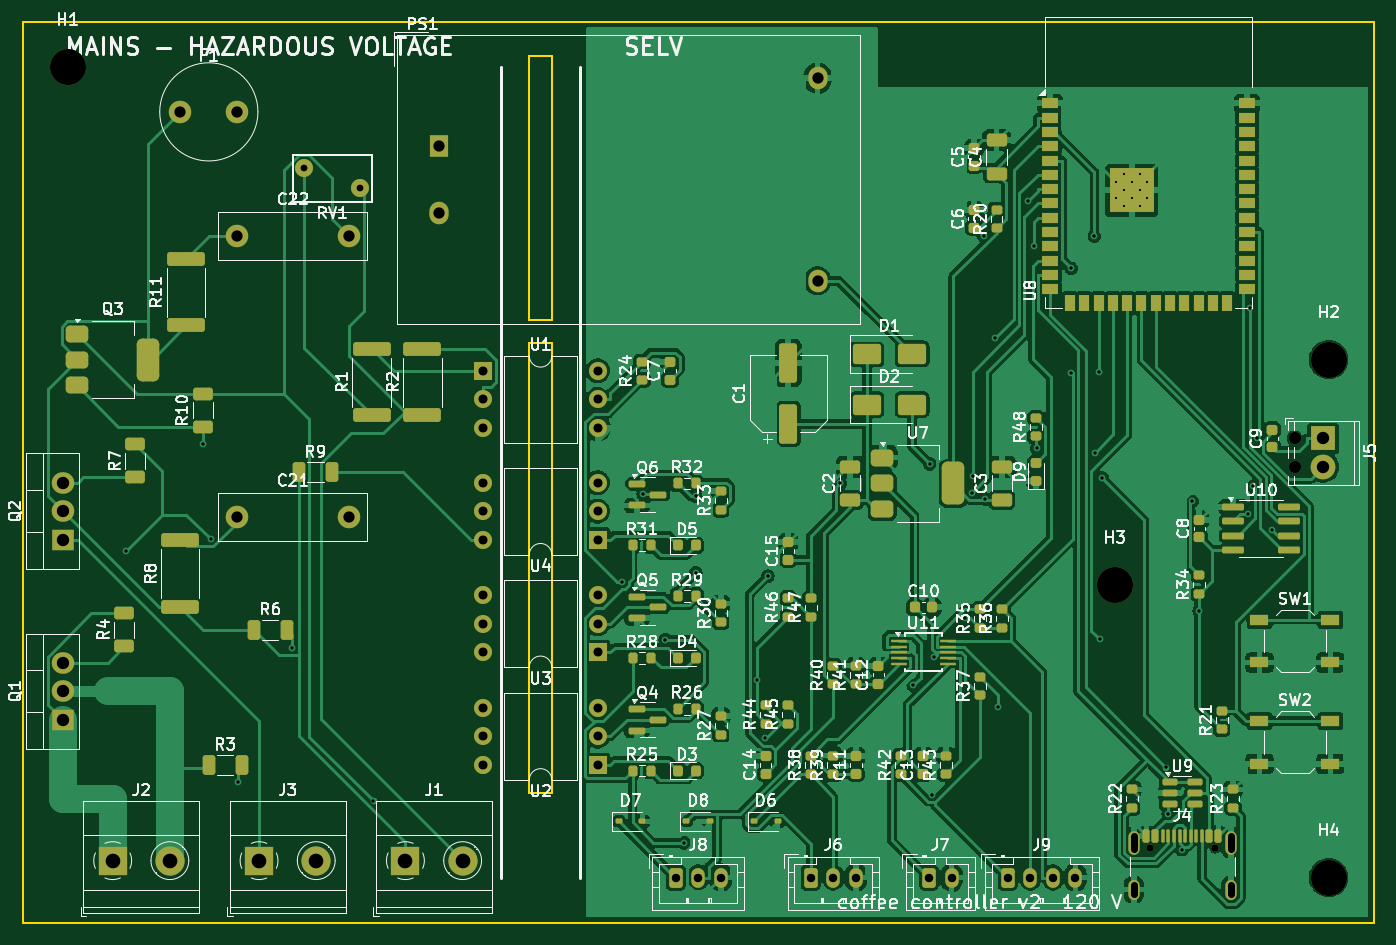
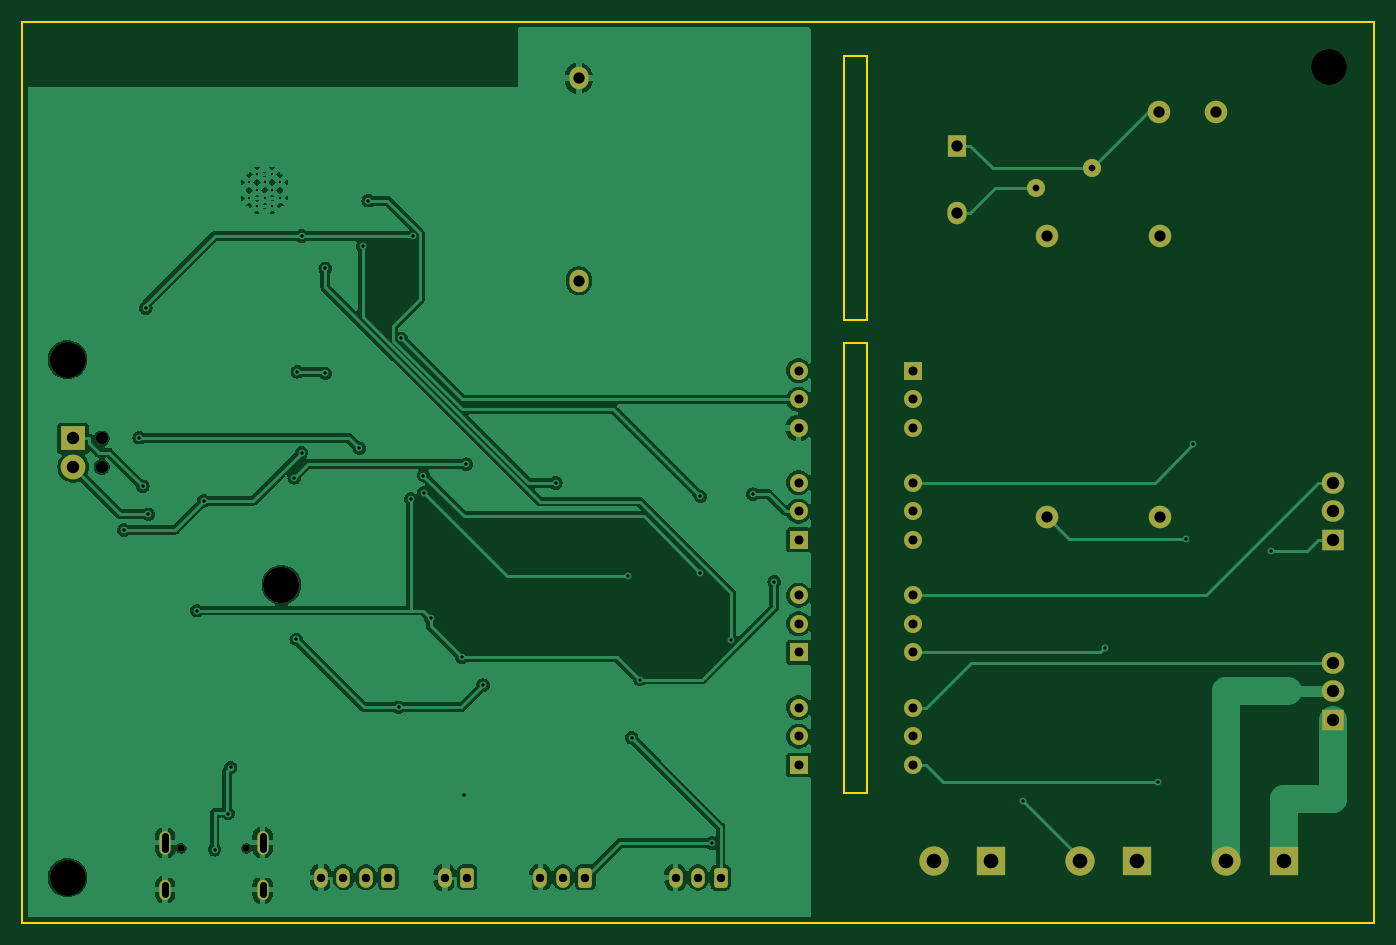
Circuit board: 10 layer files. Board 120.0 x 80.0 mm.
- bottom_copper: coffee-controller-120v-B_Cu.gbl (116420 bytes)
- bottom_mask: coffee-controller-120v-B_Mask.gbs (3995 bytes)
- paste: coffee-controller-120v-B_Paste.gbp (493 bytes)
- bottom_silk: coffee-controller-120v-B_Silkscreen.gbo (494 bytes)
- outline: coffee-controller-120v-Edge_Cuts.gm1 (1039 bytes)
- top_copper: coffee-controller-120v-F_Cu.gtl (253689 bytes)
- top_mask: coffee-controller-120v-F_Mask.gts (13869 bytes)
- paste: coffee-controller-120v-F_Paste.gtp (10968 bytes)
- top_silk: coffee-controller-120v-F_Silkscreen.gto (172818 bytes)
- drill: coffee-controller-120v.drl (2914 bytes)

=== bottom_copper: coffee-controller-120v-B_Cu.gbl (116420 bytes, source omitted) ===
=== bottom_mask: coffee-controller-120v-B_Mask.gbs ===
%TF.GenerationSoftware,KiCad,Pcbnew,7.0.11+dfsg-1build4*%
%TF.CreationDate,2026-11-02T09:54:34-08:00*%
%TF.ProjectId,coffee-controller-120v,636f6666-6565-42d6-936f-6e74726f6c6c,rev?*%
%TF.SameCoordinates,Original*%
%TF.FileFunction,Soldermask,Bot*%
%TF.FilePolarity,Negative*%
%FSLAX46Y46*%
G04 Gerber Fmt 4.6, Leading zero omitted, Abs format (unit mm)*
G04 Created by KiCad (PCBNEW 7.0.11+dfsg-1build4) date 2026-11-02 09:54:34*
%MOMM*%
%LPD*%
G01*
G04 APERTURE LIST*
G04 Aperture macros list*
%AMRoundRect*
0 Rectangle with rounded corners*
0 $1 Rounding radius*
0 $2 $3 $4 $5 $6 $7 $8 $9 X,Y pos of 4 corners*
0 Add a 4 corners polygon primitive as box body*
4,1,4,$2,$3,$4,$5,$6,$7,$8,$9,$2,$3,0*
0 Add four circle primitives for the rounded corners*
1,1,$1+$1,$2,$3*
1,1,$1+$1,$4,$5*
1,1,$1+$1,$6,$7*
1,1,$1+$1,$8,$9*
0 Add four rect primitives between the rounded corners*
20,1,$1+$1,$2,$3,$4,$5,0*
20,1,$1+$1,$4,$5,$6,$7,0*
20,1,$1+$1,$6,$7,$8,$9,0*
20,1,$1+$1,$8,$9,$2,$3,0*%
G04 Aperture macros list end*
%ADD10R,1.700000X2.000000*%
%ADD11O,1.700000X2.000000*%
%ADD12R,2.000000X1.905000*%
%ADD13O,2.000000X1.905000*%
%ADD14C,2.000000*%
%ADD15C,3.200000*%
%ADD16R,2.600000X2.600000*%
%ADD17C,2.600000*%
%ADD18RoundRect,0.250000X-0.350000X-0.625000X0.350000X-0.625000X0.350000X0.625000X-0.350000X0.625000X0*%
%ADD19O,1.200000X1.750000*%
%ADD20R,1.600000X1.600000*%
%ADD21O,1.600000X1.600000*%
%ADD22C,0.650000*%
%ADD23O,1.000000X2.100000*%
%ADD24O,1.000000X1.800000*%
%ADD25C,1.600000*%
%ADD26C,1.100000*%
%ADD27R,2.200000X2.200000*%
%ADD28C,2.200000*%
G04 APERTURE END LIST*
D10*
%TO.C,PS1*%
X37000000Y-11000000D03*
D11*
X37000000Y-17000000D03*
X70600000Y-5000000D03*
X70600000Y-23000000D03*
%TD*%
D12*
%TO.C,Q1*%
X3600000Y-62000000D03*
D13*
X3600000Y-59460000D03*
X3600000Y-56920000D03*
%TD*%
D14*
%TO.C,F1*%
X14000000Y-8000000D03*
X19080000Y-8000000D03*
%TD*%
D15*
%TO.C,H4*%
X116000000Y-76000000D03*
%TD*%
D16*
%TO.C,J3*%
X21000000Y-74500000D03*
D17*
X26080000Y-74500000D03*
%TD*%
D16*
%TO.C,J2*%
X8000000Y-74500000D03*
D17*
X13080000Y-74500000D03*
%TD*%
D15*
%TO.C,H1*%
X4000000Y-4000000D03*
%TD*%
D18*
%TO.C,J9*%
X87500000Y-76000000D03*
D19*
X89500000Y-76000000D03*
X91500000Y-76000000D03*
X93500000Y-76000000D03*
%TD*%
D20*
%TO.C,U1*%
X40920000Y-31000000D03*
D21*
X40920000Y-33540000D03*
X40920000Y-36080000D03*
X51080000Y-36080000D03*
X51080000Y-33540000D03*
X51080000Y-31000000D03*
%TD*%
D15*
%TO.C,H3*%
X97000000Y-50000000D03*
%TD*%
D18*
%TO.C,J7*%
X80500000Y-76000000D03*
D19*
X82500000Y-76000000D03*
%TD*%
D22*
%TO.C,J4*%
X100110000Y-73395000D03*
X105890000Y-73395000D03*
D23*
X98680000Y-72895000D03*
D24*
X98680000Y-77075000D03*
D23*
X107320000Y-72895000D03*
D24*
X107320000Y-77075000D03*
%TD*%
D25*
%TO.C,RV1*%
X25000000Y-13000000D03*
X30000000Y-14800000D03*
%TD*%
D20*
%TO.C,U4*%
X51080000Y-46000000D03*
D21*
X51080000Y-43460000D03*
X51080000Y-40920000D03*
X40920000Y-40920000D03*
X40920000Y-43460000D03*
X40920000Y-46000000D03*
%TD*%
D20*
%TO.C,U3*%
X51080000Y-56000000D03*
D21*
X51080000Y-53460000D03*
X51080000Y-50920000D03*
X40920000Y-50920000D03*
X40920000Y-53460000D03*
X40920000Y-56000000D03*
%TD*%
D18*
%TO.C,J6*%
X70000000Y-76000000D03*
D19*
X72000000Y-76000000D03*
X74000000Y-76000000D03*
%TD*%
D16*
%TO.C,J1*%
X34000000Y-74500000D03*
D17*
X39080000Y-74500000D03*
%TD*%
D18*
%TO.C,J8*%
X58000000Y-76000000D03*
D19*
X60000000Y-76000000D03*
X62000000Y-76000000D03*
%TD*%
D12*
%TO.C,Q2*%
X3600000Y-46000000D03*
D13*
X3600000Y-43460000D03*
X3600000Y-40920000D03*
%TD*%
D14*
%TO.C,C21*%
X19000000Y-44000000D03*
X29000000Y-44000000D03*
%TD*%
D20*
%TO.C,U2*%
X51080000Y-66000000D03*
D21*
X51080000Y-63460000D03*
X51080000Y-60920000D03*
X40920000Y-60920000D03*
X40920000Y-63460000D03*
X40920000Y-66000000D03*
%TD*%
D15*
%TO.C,H2*%
X116000000Y-30000000D03*
%TD*%
D26*
%TO.C,J5*%
X112960000Y-37000000D03*
X112960000Y-39540000D03*
D27*
X115500000Y-37000000D03*
D28*
X115500000Y-39540000D03*
%TD*%
D14*
%TO.C,C22*%
X19000000Y-19000000D03*
X29000000Y-19000000D03*
%TD*%
M02*

=== paste: coffee-controller-120v-B_Paste.gbp ===
%TF.GenerationSoftware,KiCad,Pcbnew,7.0.11+dfsg-1build4*%
%TF.CreationDate,2026-11-02T09:54:34-08:00*%
%TF.ProjectId,coffee-controller-120v,636f6666-6565-42d6-936f-6e74726f6c6c,rev?*%
%TF.SameCoordinates,Original*%
%TF.FileFunction,Paste,Bot*%
%TF.FilePolarity,Positive*%
%FSLAX46Y46*%
G04 Gerber Fmt 4.6, Leading zero omitted, Abs format (unit mm)*
G04 Created by KiCad (PCBNEW 7.0.11+dfsg-1build4) date 2026-11-02 09:54:34*
%MOMM*%
%LPD*%
G01*
G04 APERTURE LIST*
G04 APERTURE END LIST*
M02*

=== bottom_silk: coffee-controller-120v-B_Silkscreen.gbo ===
%TF.GenerationSoftware,KiCad,Pcbnew,7.0.11+dfsg-1build4*%
%TF.CreationDate,2026-11-02T09:54:34-08:00*%
%TF.ProjectId,coffee-controller-120v,636f6666-6565-42d6-936f-6e74726f6c6c,rev?*%
%TF.SameCoordinates,Original*%
%TF.FileFunction,Legend,Bot*%
%TF.FilePolarity,Positive*%
%FSLAX46Y46*%
G04 Gerber Fmt 4.6, Leading zero omitted, Abs format (unit mm)*
G04 Created by KiCad (PCBNEW 7.0.11+dfsg-1build4) date 2026-11-02 09:54:34*
%MOMM*%
%LPD*%
G01*
G04 APERTURE LIST*
G04 APERTURE END LIST*
M02*

=== outline: coffee-controller-120v-Edge_Cuts.gm1 ===
%TF.GenerationSoftware,KiCad,Pcbnew,7.0.11+dfsg-1build4*%
%TF.CreationDate,2026-11-02T09:54:34-08:00*%
%TF.ProjectId,coffee-controller-120v,636f6666-6565-42d6-936f-6e74726f6c6c,rev?*%
%TF.SameCoordinates,Original*%
%TF.FileFunction,Profile,NP*%
%FSLAX46Y46*%
G04 Gerber Fmt 4.6, Leading zero omitted, Abs format (unit mm)*
G04 Created by KiCad (PCBNEW 7.0.11+dfsg-1build4) date 2026-11-02 09:54:34*
%MOMM*%
%LPD*%
G01*
G04 APERTURE LIST*
%TA.AperFunction,Profile*%
%ADD10C,0.150000*%
%TD*%
G04 APERTURE END LIST*
D10*
X45000000Y-68500000D02*
X45000000Y-28500000D01*
X45000000Y-3000000D02*
X47000000Y-3000000D01*
X47000000Y-26500000D02*
X45000000Y-26500000D01*
X0Y0D02*
X120000000Y0D01*
X0Y-80000000D02*
X0Y0D01*
X45000000Y-26500000D02*
X45000000Y-3000000D01*
X120000000Y-80000000D02*
X0Y-80000000D01*
X47000000Y-68500000D02*
X45000000Y-68500000D01*
X120000000Y0D02*
X120000000Y-80000000D01*
X47000000Y-3000000D02*
X47000000Y-26500000D01*
X47000000Y-28500000D02*
X47000000Y-68500000D01*
X45000000Y-28500000D02*
X47000000Y-28500000D01*
M02*

=== top_copper: coffee-controller-120v-F_Cu.gtl (253689 bytes, source omitted) ===
=== top_mask: coffee-controller-120v-F_Mask.gts (13869 bytes, source omitted) ===
=== paste: coffee-controller-120v-F_Paste.gtp (10968 bytes, source omitted) ===
=== top_silk: coffee-controller-120v-F_Silkscreen.gto (172818 bytes, source omitted) ===
=== drill: coffee-controller-120v.drl ===
M48
; DRILL file {KiCad 7.0.11+dfsg-1build4} date Mon Nov  2 09:54:35 2026
; FORMAT={-:-/ absolute / metric / decimal}
; #@! TF.CreationDate,2026-11-02T09:54:35-08:00
; #@! TF.GenerationSoftware,Kicad,Pcbnew,7.0.11+dfsg-1build4
; #@! TF.FileFunction,MixedPlating,1,2
FMAT,2
METRIC
; #@! TA.AperFunction,Plated,PTH,ComponentDrill
T1C0.200
; #@! TA.AperFunction,Plated,PTH,ViaDrill
T2C0.300
; #@! TA.AperFunction,Plated,PTH,ComponentDrill
T3C0.600
; #@! TA.AperFunction,Plated,PTH,ComponentDrill
T4C0.750
; #@! TA.AperFunction,Plated,PTH,ComponentDrill
T5C0.800
; #@! TA.AperFunction,Plated,PTH,ComponentDrill
T6C1.000
; #@! TA.AperFunction,Plated,PTH,ComponentDrill
T7C1.100
; #@! TA.AperFunction,Plated,PTH,ComponentDrill
T8C1.300
; #@! TA.AperFunction,NonPlated,NPTH,ComponentDrill
T9C0.650
; #@! TA.AperFunction,NonPlated,NPTH,ComponentDrill
T10C1.100
; #@! TA.AperFunction,NonPlated,NPTH,ComponentDrill
T11C3.200
%
G90
G05
T1
X97.1Y-14.26
X97.1Y-15.66
X97.8Y-13.56
X97.8Y-14.96
X97.8Y-16.36
X98.5Y-14.26
X98.5Y-15.66
X99.2Y-13.56
X99.2Y-14.96
X99.2Y-16.36
X99.9Y-14.26
X99.9Y-15.66
T2
X9.158Y-46.963
X16.025Y-37.52
X16.69Y-45.94
X19.111Y-67.547
X23.883Y-55.605
X31.164Y-69.204
X53.233Y-49.753
X55.118Y-41.954
X57.07Y-54.865
X58.77Y-72.931
X59.79Y-42.155
X59.79Y-48.933
X65.193Y-58.419
X65.903Y-63.583
X66.188Y-49.233
X72.629Y-40.966
X79.096Y-58.926
X80.596Y-39.283
X80.756Y-68.627
X80.974Y-56.454
X83.734Y-52.966
X84.341Y-41.818
X84.393Y-40.302
X85.342Y-19.029
X85.511Y-42.384
X86.387Y-28.117
X86.586Y-60.871
X89.305Y-15.893
X89.802Y-19.923
X90.082Y-37.87
X93.095Y-31.233
X93.12Y-21.901
X95.183Y-19.029
X95.217Y-38.255
X95.587Y-31.088
X95.681Y-54.852
X95.859Y-40.497
X101.513Y-66.227
X101.747Y-70.315
X102.944Y-73.527
X103.894Y-42.544
X104.5Y-52.296
X108.82Y-43.73
X109.039Y-25.416
X109.309Y-41.247
X109.641Y-36.939
X110.983Y-45.129
T3
X25.0Y-13.0
X30.0Y-14.8
T4
X58.0Y-76.0
X60.0Y-76.0
X62.0Y-76.0
X70.0Y-76.0
X72.0Y-76.0
X74.0Y-76.0
X80.5Y-76.0
X82.5Y-76.0
X87.5Y-76.0
X89.5Y-76.0
X91.5Y-76.0
X93.5Y-76.0
T5
X40.92Y-31.0
X40.92Y-33.54
X40.92Y-36.08
X40.92Y-40.92
X40.92Y-43.46
X40.92Y-46.0
X40.92Y-50.92
X40.92Y-53.46
X40.92Y-56.0
X40.92Y-60.92
X40.92Y-63.46
X40.92Y-66.0
X51.08Y-31.0
X51.08Y-33.54
X51.08Y-36.08
X51.08Y-40.92
X51.08Y-43.46
X51.08Y-46.0
X51.08Y-50.92
X51.08Y-53.46
X51.08Y-56.0
X51.08Y-60.92
X51.08Y-63.46
X51.08Y-66.0
T6
X14.0Y-8.0
X19.0Y-19.0
X19.0Y-44.0
X19.08Y-8.0
X29.0Y-19.0
X29.0Y-44.0
X37.0Y-11.0
X37.0Y-17.0
X70.6Y-5.0
X70.6Y-23.0
T7
X3.6Y-40.92
X3.6Y-43.46
X3.6Y-46.0
X3.6Y-56.92
X3.6Y-59.46
X3.6Y-62.0
X115.5Y-37.0
X115.5Y-39.54
T8
X8.0Y-74.5
X13.08Y-74.5
X21.0Y-74.5
X26.08Y-74.5
X34.0Y-74.5
X39.08Y-74.5
T9
X100.11Y-73.395
X105.89Y-73.395
T10
X112.96Y-37.0
X112.96Y-39.54
T11
X4.0Y-4.0
X97.0Y-50.0
X116.0Y-30.0
X116.0Y-76.0
T3
X98.68Y-72.345G85X98.68Y-73.445
G05
X98.68Y-76.675G85X98.68Y-77.475
G05
X107.32Y-72.345G85X107.32Y-73.445
G05
X107.32Y-76.675G85X107.32Y-77.475
G05
M30
